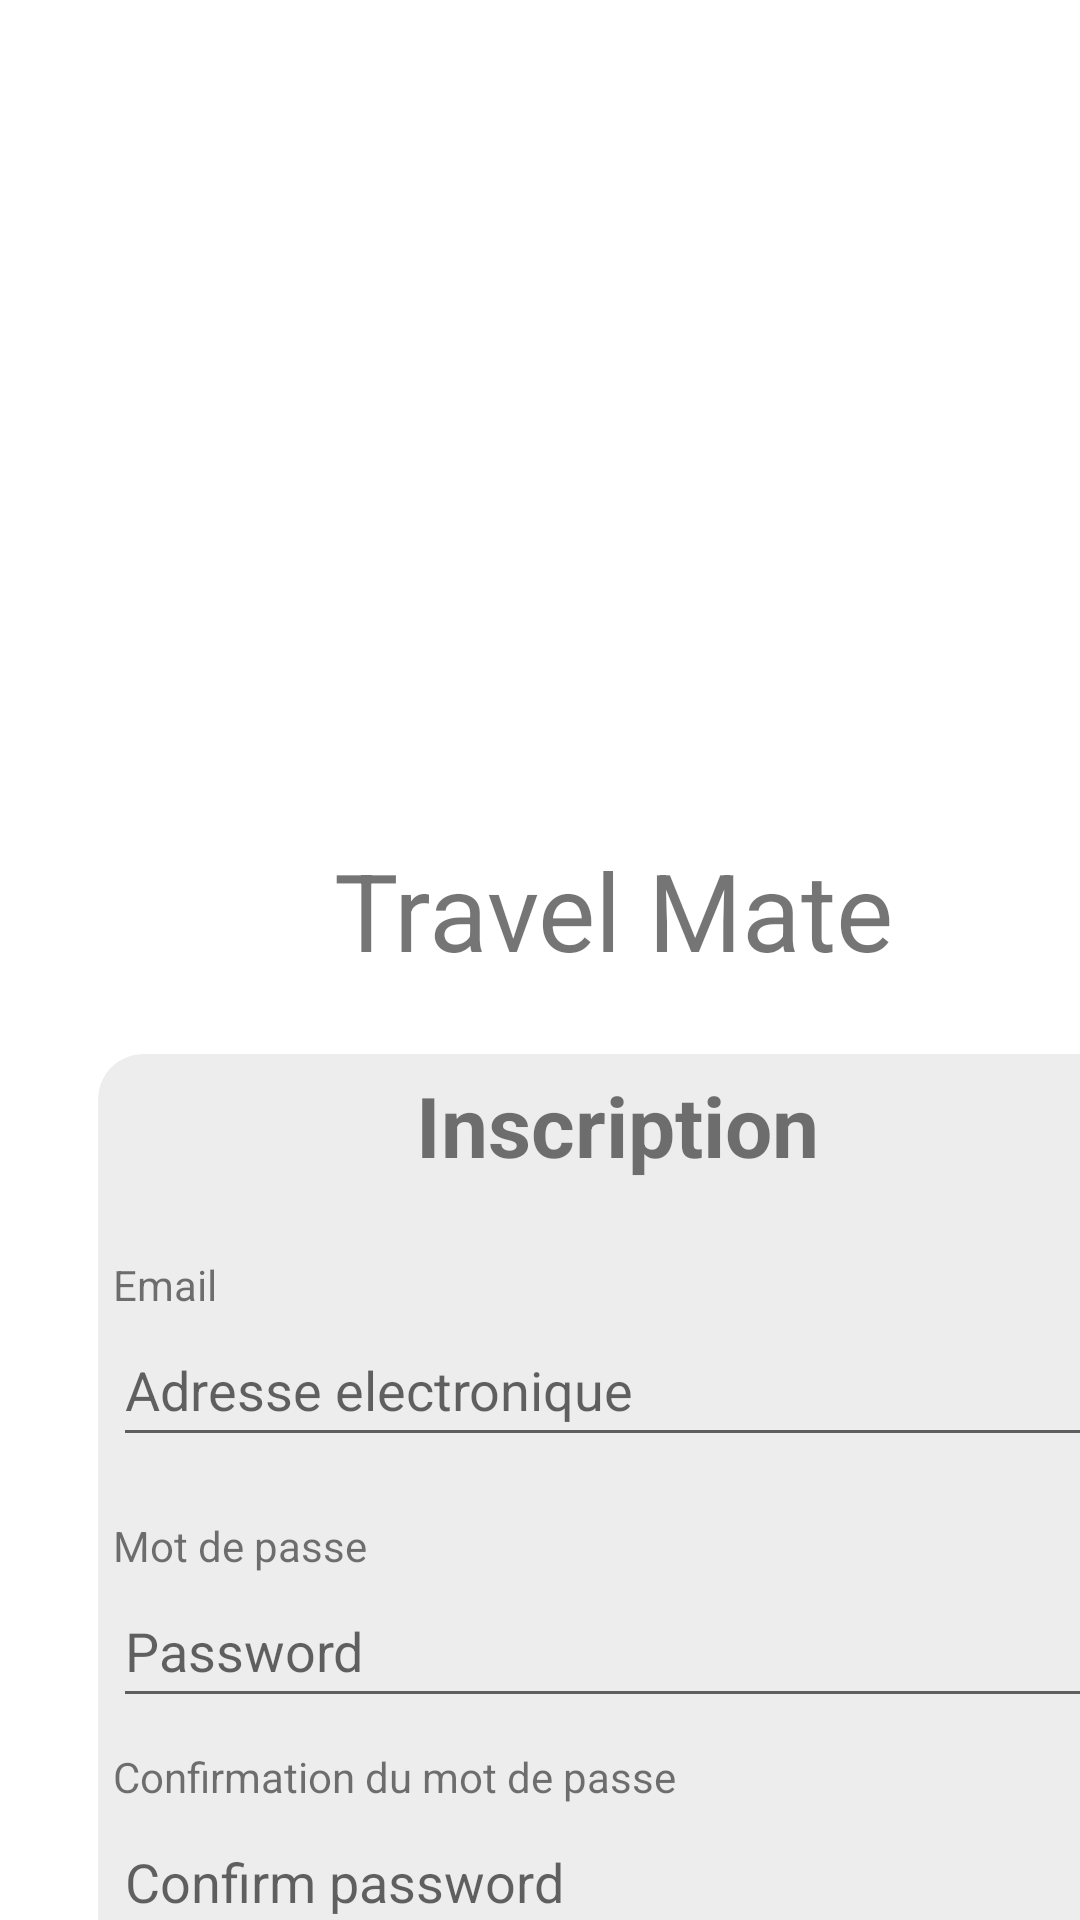

Reconstruct the res/layout file that produces this screen, plus the resources it refers to.
<!-- AndroidManifest.xml: application theme Theme.Travelmate -->
<!-- res/layout/register_end.xml -->
<?xml version="1.0" encoding="utf-8"?>
<LinearLayout xmlns:android="http://schemas.android.com/apk/res/android"
    xmlns:app="http://schemas.android.com/apk/res-auto"
    android:layout_width="match_parent"
    android:layout_height="match_parent">

    <androidx.constraintlayout.widget.ConstraintLayout
        android:layout_width="match_parent"
        android:layout_height="match_parent">

        <TableLayout
            android:layout_width="match_parent"
            android:layout_height="match_parent">

            <TableRow
                android:layout_width="match_parent"
                android:layout_height="300dp">

                <ImageView
                    android:id="@+id/imageView4"
                    android:layout_width="400dp"
                    android:layout_height="288dp"
                    app:srcCompat="@drawable/bg" />
            </TableRow>

            <TableRow
                android:layout_width="match_parent"
                android:layout_height="430dp"
                android:layout_marginTop="-25dp"
                android:background="#00FFFFFF">

                <androidx.cardview.widget.CardView
                    app:cardCornerRadius="40dp"
                    app:cardElevation="0dp"
                    android:layout_width="411dp"
                    android:layout_height="472dp">

                    <androidx.constraintlayout.widget.ConstraintLayout
                        android:layout_width="match_parent"
                        android:layout_height="match_parent">

                        <TextView
                            android:id="@+id/textView2"
                            app:layout_constraintBottom_toBottomOf="parent"
                            app:layout_constraintEnd_toEndOf="parent"
                            app:layout_constraintHorizontal_bias="0.497"
                            app:layout_constraintStart_toStartOf="parent"
                            app:layout_constraintTop_toTopOf="parent"
                            app:layout_constraintVertical_bias="0.037"
                            android:layout_width="wrap_content"
                            android:layout_height="wrap_content"
                            android:text="Travel Mate"
                            android:textSize="36sp" />

                        <androidx.cardview.widget.CardView
                            android:layout_width="346dp"
                            android:layout_height="360dp"
                            android:padding="15dp"
                            app:cardBackgroundColor="#EDEDED"
                            app:cardCornerRadius="15dp"
                            app:cardElevation="0dp"
                            app:layout_constraintBottom_toBottomOf="parent"
                            app:layout_constraintEnd_toEndOf="parent"
                            app:layout_constraintStart_toStartOf="parent"
                            app:layout_constraintTop_toBottomOf="@+id/textView2">

                            <LinearLayout
                                android:layout_width="match_parent"
                                android:layout_height="match_parent"
                                android:orientation="vertical"
                                android:padding="5dp">

                                <TextView
                                    android:id="@+id/textView5"
                                    android:layout_width="match_parent"
                                    android:layout_height="wrap_content"
                                    android:layout_marginBottom="15dp"
                                    android:text="Inscription"
                                    android:textAlignment="center"
                                    android:textSize="28sp"
                                    android:textStyle="bold" />

                                <TextView
                                    android:id="@+id/textView7"
                                    android:layout_width="match_parent"
                                    android:layout_height="wrap_content"
                                    android:layout_marginTop="10dp"
                                    android:text="Email" />

                                <EditText
                                    android:id="@+id/editTextTextEmailAddress"
                                    android:layout_width="match_parent"
                                    android:layout_height="48dp"
                                    android:layout_marginBottom="10dp"
                                    android:ems="10"
                                    android:hint="Adresse electronique"
                                    android:inputType="textEmailAddress" />

                                <TextView
                                    android:id="@+id/textView8"
                                    android:layout_width="match_parent"
                                    android:layout_height="wrap_content"
                                    android:layout_marginTop="10dp"
                                    android:text="Mot de passe" />

                                <EditText
                                    android:id="@+id/editTextTextPassword2"
                                    android:layout_width="match_parent"
                                    android:layout_height="48dp"
                                    android:layout_marginBottom="10dp"
                                    android:ems="10"
                                    android:hint="Password"
                                    android:inputType="textPassword" />

                                <TextView
                                    android:id="@+id/textView9"
                                    android:layout_width="match_parent"
                                    android:layout_height="wrap_content"
                                    android:text="Confirmation du mot de passe" />

                                <EditText
                                    android:id="@+id/editTextTextPassword3"
                                    android:layout_width="match_parent"
                                    android:layout_height="48dp"
                                    android:ems="10"
                                    android:hint="Confirm password"
                                    android:inputType="textPassword" />

                                <Button
                                    android:id="@+id/loginBtn"
                                    android:layout_width="match_parent"
                                    android:layout_height="48dp"
                                    android:layout_marginTop="10dp"
                                    android:backgroundTint="#00BCD4"
                                    android:text="Inscription"
                                    app:iconGravity="textEnd" />
                            </LinearLayout>
                        </androidx.cardview.widget.CardView>
                    </androidx.constraintlayout.widget.ConstraintLayout>
                </androidx.cardview.widget.CardView>
            </TableRow>
        </TableLayout>

    </androidx.constraintlayout.widget.ConstraintLayout>
</LinearLayout>
<!-- resources referenced by this layout -->
<resources>
  <style name="Theme.Travelmate" parent="Theme.MaterialComponents.DayNight.DarkActionBar">
          
          <item name="colorPrimary">@color/purple_500</item>
          <item name="colorPrimaryVariant">@color/purple_700</item>
          <item name="colorOnPrimary">@color/white</item>
          
          <item name="colorSecondary">@color/teal_200</item>
          <item name="colorSecondaryVariant">@color/teal_700</item>
          <item name="colorOnSecondary">@color/black</item>
          
          <item name="android:statusBarColor">?attr/colorPrimaryVariant</item>
          
      </style>
  <!-- not gathered from this repository: default colours our renderer supplied (Android Studio template values) -->
  <color name="purple_500">#FF6200EE</color>
  <color name="purple_700">#FF3700B3</color>
  <color name="teal_200">#FF03DAC5</color>
  <color name="teal_700">#FF018786</color>
  <color name="black">#FF000000</color>
  <color name="white">#FFFFFFFF</color>
</resources>
